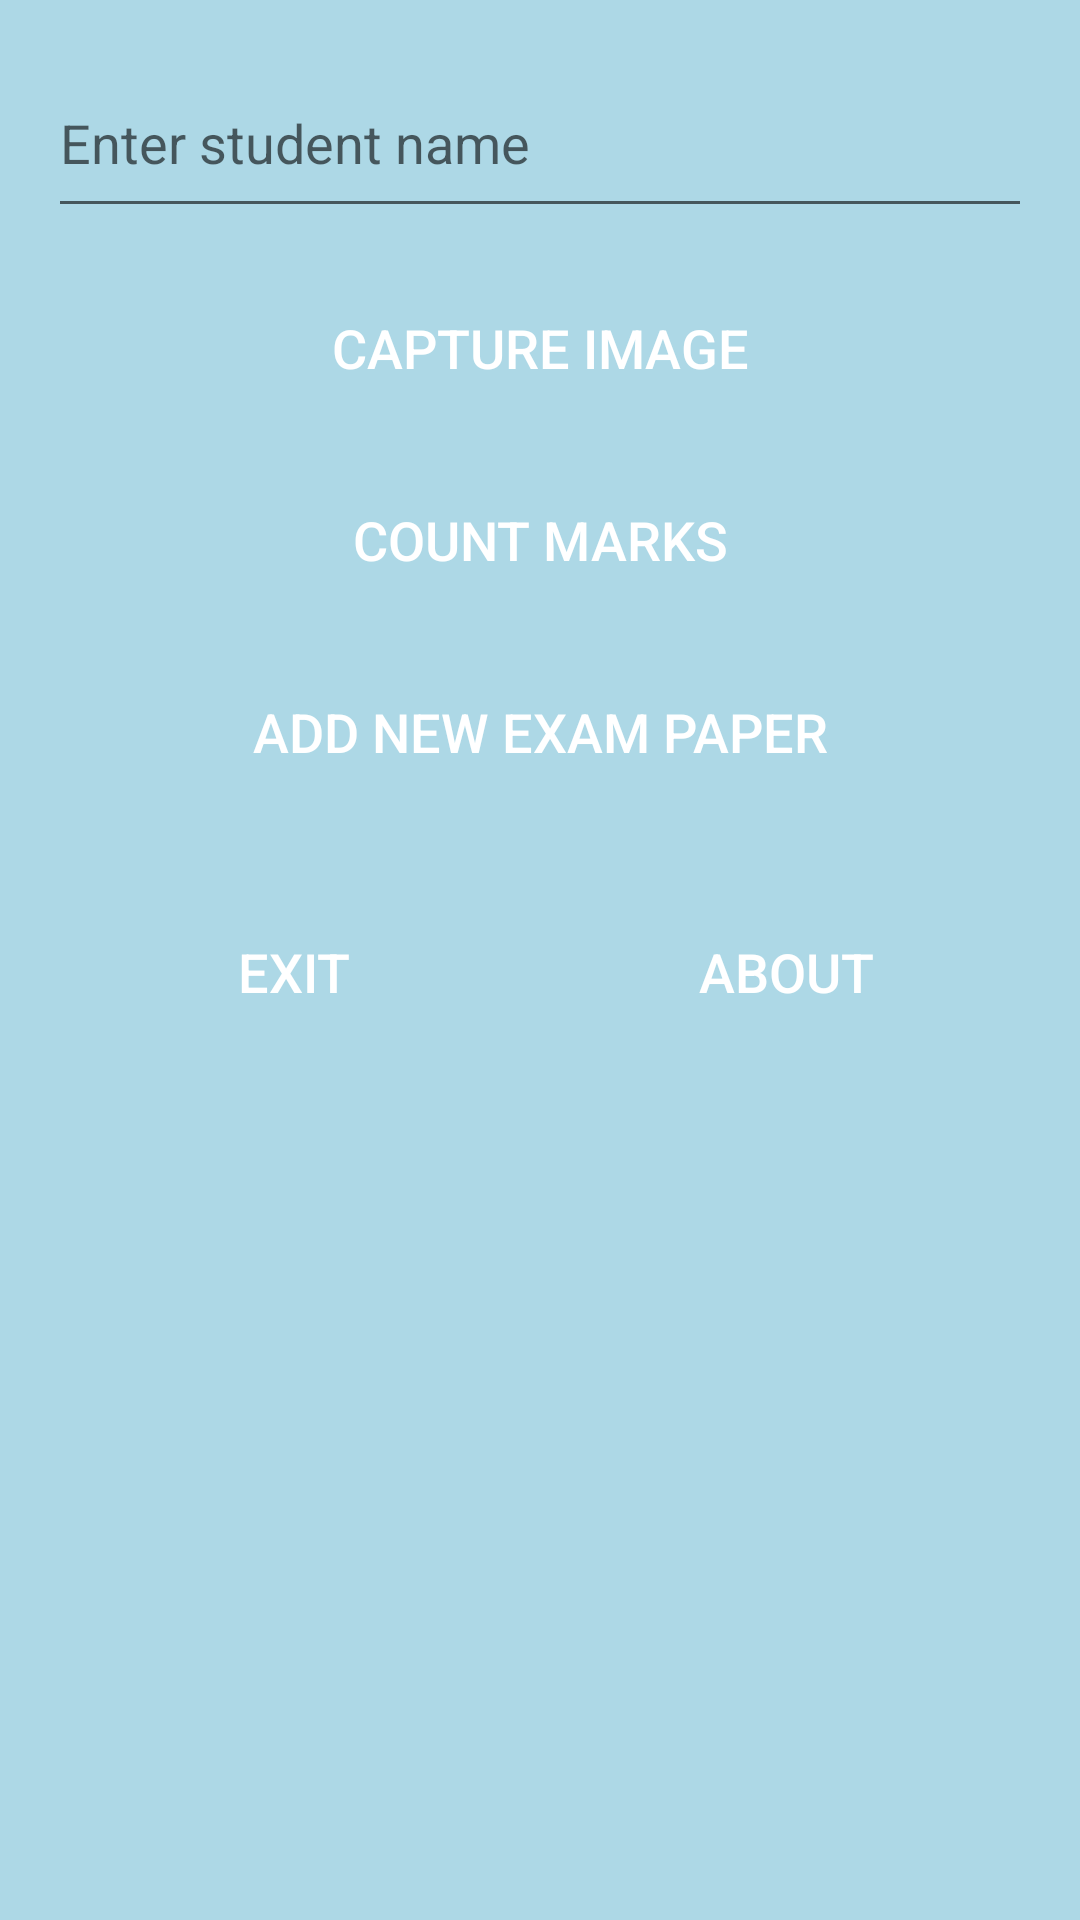

This screen was rendered from an Android layout file. Write that file and the resources it references.
<!-- AndroidManifest.xml: application theme AppTheme -->
<!-- res/layout/selecttemplate_activity.xml -->
<LinearLayout xmlns:android="http://schemas.android.com/apk/res/android"
    android:layout_width="match_parent"
    android:layout_height="match_parent"
    android:orientation="vertical"
    android:padding="16dp"
    android:background="@color/backgroundColor">

    
    <EditText
        android:id="@+id/studentNameEditText"
        style="@style/CustomEditText"
        android:layout_width="match_parent"
        android:layout_height="60dp" />

    
    <Button
        android:id="@+id/captureImageButton"
        android:layout_width="match_parent"
        android:layout_height="wrap_content"
        style="@style/CustomButton"
        android:text="@string/capture_image" />

    
    <Button
        android:id="@+id/countMarksButton"
        android:layout_width="match_parent"
        android:layout_height="wrap_content"
        style="@style/CustomButton"
        android:text="@string/count_marks" />

    
    <Button
        android:id="@+id/NewExamButton"
        android:layout_width="match_parent"
        android:layout_height="wrap_content"
        style="@style/CustomButton"
        android:text="@string/add_new_exam_paper" />

    
    
    <LinearLayout
        android:layout_width="match_parent"
        android:layout_height="wrap_content"
        android:orientation="horizontal"
        android:gravity="center"
        android:layout_marginTop="16dp">

        <Button
            android:id="@+id/exitButton"
            android:layout_width="148dp"
            android:layout_height="wrap_content"
            android:background="@drawable/button_background"
            android:text="Exit"
            android:textColor="@android:color/white"
            android:textSize="18sp"
            android:layout_marginEnd="8dp" />

        <Button
            android:id="@+id/aboutButton"
            android:layout_width="148dp"
            android:layout_height="wrap_content"
            android:background="@drawable/button_background"
            android:text="ABOUT"
            android:textColor="@android:color/white"
            android:textSize="18sp"
            android:layout_marginStart="8dp" />
    </LinearLayout>
</LinearLayout>
<!-- resources referenced by this layout -->
<resources>
  <color name="backgroundColor">#FFADD8E6</color>
  <string name="add_new_exam_paper">Add new exam paper</string>
  <string name="capture_image">Capture Image</string>
  <string name="count_marks">Count Marks</string>
  <style name="CustomButton" parent="Widget.AppCompat.Button">
          <item name="android:layout_width">match_parent</item>
          <item name="android:layout_height">wrap_content</item>
          <item name="android:background">@drawable/button_background</item>
          <item name="android:textColor">@color/buttonTextColor</item>
          <item name="android:textSize">18sp</item>
          <item name="android:layout_marginBottom">16dp</item>
      </style>
  <style name="CustomEditText">
          <item name="android:layout_width">match_parent</item>
          <item name="android:layout_height">60dp</item>
          <item name="android:layout_marginBottom">16dp</item>
          <item name="android:hint">@string/enter_student_name</item>
      </style>
  <style name="AppTheme" parent="Theme.AppCompat.Light.DarkActionBar">
          
          <item name="colorPrimary">@color/primaryColor</item>
          <item name="colorPrimaryDark">@color/primaryColorDark</item>
          <item name="colorAccent">@color/primaryColorLight</item>
          <item name="android:windowBackground">@drawable/background_drawable</item>
      </style>
  <color name="buttonTextColor">#FFFFFF</color>
  <string name="enter_student_name">Enter student name</string>
  <color name="primaryColor">#6200EE</color>
  <color name="primaryColorDark">#3700B3</color>
  <color name="primaryColorLight">#BB86FC</color>
  <!-- drawable background_drawable (drawable) -->
  <shape xmlns:android="http://schemas.android.com/apk/res/android"
      android:shape="rectangle">
      <solid android:color="#FFADD8E6" /> 
  </shape>
</resources>
